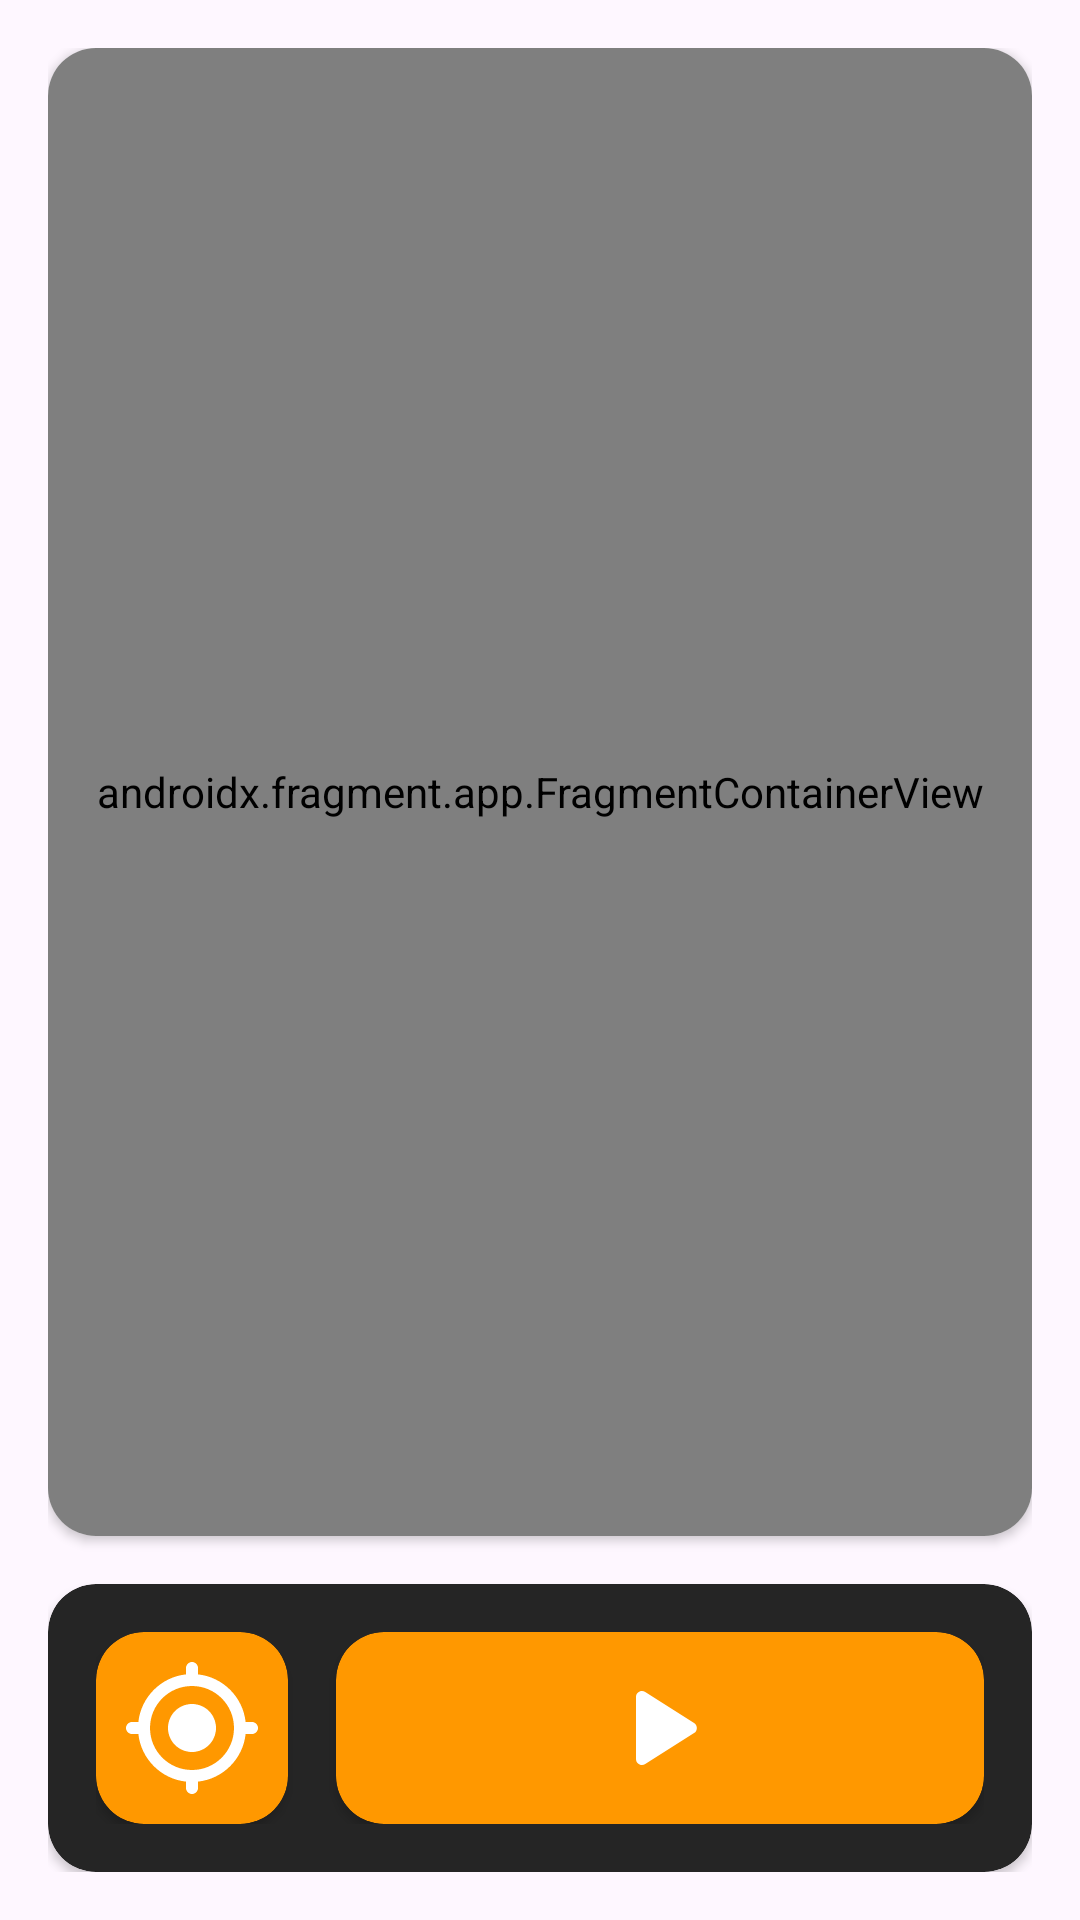

Here is an Android app screen rendered from its layout file. Give the layout XML and the strings, colors and styles it references.
<!-- AndroidManifest.xml: application theme Theme.MyOrangeFit -->
<!-- res/layout/activity_maps.xml -->
<androidx.constraintlayout.widget.ConstraintLayout xmlns:android="http://schemas.android.com/apk/res/android"
    xmlns:tools="http://schemas.android.com/tools"
    android:layout_width="match_parent"
    android:layout_height="match_parent"
    xmlns:app="http://schemas.android.com/apk/res-auto"
    tools:context=".MapsActivity"
    android:orientation="vertical"
    android:padding="16dp">


    <androidx.cardview.widget.CardView
        android:id="@+id/map_card"
        android:layout_width="match_parent"
        android:layout_height="0dp"
        app:layout_constraintTop_toTopOf="parent"
        app:layout_constraintBottom_toTopOf="@id/card"
        app:cardCornerRadius="16dp"
        android:layout_marginBottom="16dp">

        <androidx.fragment.app.FragmentContainerView
            android:id="@+id/map"
            android:name="com.google.android.gms.maps.SupportMapFragment"
            android:layout_width="match_parent"
            android:layout_height="match_parent"/>
    </androidx.cardview.widget.CardView>

    <androidx.cardview.widget.CardView
        android:id="@+id/card"
        android:layout_width="match_parent"
        android:layout_height="wrap_content"
        android:backgroundTint="@color/darkdark_gray"
        app:layout_constraintBottom_toBottomOf="parent"
        app:cardCornerRadius="16dp"
        android:gravity="bottom">

        <LinearLayout
            android:layout_width="match_parent"
            android:layout_height="wrap_content"
            android:orientation="vertical"
            android:gravity="center_vertical">

            <LinearLayout
                android:layout_width="match_parent"
                android:layout_height="wrap_content"
                android:orientation="horizontal"
                android:gravity="center_vertical"
                android:layout_margin="16dp">

                <androidx.cardview.widget.CardView
                    android:id="@+id/btn_current_location"
                    android:layout_width="wrap_content"
                    android:layout_height="wrap_content"
                    app:cardCornerRadius="16dp"
                    android:layout_marginEnd="16dp"
                    android:backgroundTint="@color/primary">

                    <ImageView
                        android:layout_width="64dp"
                        android:layout_height="64dp"
                        android:src="@drawable/ic_gps"
                        android:padding="8dp"
                        app:tint="@color/white" />
                </androidx.cardview.widget.CardView>

                <androidx.cardview.widget.CardView
                    android:id="@+id/btn_go"
                    android:layout_width="match_parent"
                    android:layout_height="wrap_content"
                    app:cardCornerRadius="16dp"
                    android:backgroundTint="@color/primary"
                    android:visibility="visible">

                    <ImageView
                        android:layout_width="64dp"
                        android:layout_height="64dp"
                        android:src="@drawable/ic_play"
                        android:padding="8dp"
                        app:tint="@color/white"
                        android:layout_gravity="center"/>
                </androidx.cardview.widget.CardView>

                <androidx.cardview.widget.CardView
                    android:id="@+id/btn_play_pause"
                    android:layout_width="wrap_content"
                    android:layout_height="wrap_content"
                    app:cardCornerRadius="16dp"
                    android:layout_marginEnd="16dp"
                    android:backgroundTint="@color/primary"
                    android:visibility="gone">

                    <ImageView
                        android:id="@+id/img_play_pause"
                        android:layout_width="64dp"
                        android:layout_height="64dp"
                        android:src="@drawable/ic_pause"
                        android:padding="8dp"
                        app:tint="@color/white" />
                </androidx.cardview.widget.CardView>

                <androidx.cardview.widget.CardView
                    android:id="@+id/btn_stop"
                    android:layout_width="match_parent"
                    android:layout_height="wrap_content"
                    app:cardCornerRadius="16dp"
                    android:backgroundTint="@color/primary"
                    android:visibility="gone">

                    <ImageView
                        android:layout_width="64dp"
                        android:layout_height="64dp"
                        android:src="@drawable/ic_stop"
                        android:padding="8dp"
                        app:tint="@color/white"
                        android:layout_gravity="center"/>
                </androidx.cardview.widget.CardView>
            </LinearLayout>

            <LinearLayout
                android:id="@+id/data_container"
                android:layout_width="match_parent"
                android:layout_height="wrap_content"
                android:orientation="horizontal"
                android:gravity="center_vertical"
                android:layout_margin="16dp"
                android:visibility="gone">

                <TextView
                    android:id="@+id/m_text"
                    android:layout_width="0dp"
                    android:layout_height="wrap_content"
                    android:layout_weight="3"
                    android:text="0 km 0 m"
                    android:textSize="32sp"/>

                <Chronometer
                    android:id="@+id/chronometer"
                    android:layout_width="0dp"
                    android:layout_height="wrap_content"
                    android:layout_weight="2"
                    android:textSize="32sp"
                    android:textColor="@color/white"
                    android:textAlignment="viewEnd"
                    android:format="00:%s"
                    android:fontFamily="@font/comfortaa"
                    android:textStyle="normal"/>
            </LinearLayout>
        </LinearLayout>

    </androidx.cardview.widget.CardView>



</androidx.constraintlayout.widget.ConstraintLayout>
<!-- resources referenced by this layout -->
<resources>
  <color name="darkdark_gray">#252525</color>
  <color name="primary">#FF9800</color>
  <color name="white">#FFFFFFFF</color>
  <!-- drawable ic_gps (drawable) -->
  <vector xmlns:android="http://schemas.android.com/apk/res/android" android:height="24dp" android:tint="#FFFF" android:viewportHeight="24" android:viewportWidth="24" android:width="24dp">
        
      <path android:fillColor="@android:color/white" android:pathData="M12,8c-2.21,0 -4,1.79 -4,4s1.79,4 4,4 4,-1.79 4,-4 -1.79,-4 -4,-4zM20.94,11c-0.46,-4.17 -3.77,-7.48 -7.94,-7.94L13,2c0,-0.55 -0.45,-1 -1,-1s-1,0.45 -1,1v1.06C6.83,3.52 3.52,6.83 3.06,11L2,11c-0.55,0 -1,0.45 -1,1s0.45,1 1,1h1.06c0.46,4.17 3.77,7.48 7.94,7.94L11,22c0,0.55 0.45,1 1,1s1,-0.45 1,-1v-1.06c4.17,-0.46 7.48,-3.77 7.94,-7.94L22,13c0.55,0 1,-0.45 1,-1s-0.45,-1 -1,-1h-1.06zM12,19c-3.87,0 -7,-3.13 -7,-7s3.13,-7 7,-7 7,3.13 7,7 -3.13,7 -7,7z"/>
      
  </vector>
  <!-- drawable ic_pause (drawable) -->
  <vector xmlns:android="http://schemas.android.com/apk/res/android" android:height="24dp" android:tint="#FFFF" android:viewportHeight="24" android:viewportWidth="24" android:width="24dp">
        
      <path android:fillColor="@android:color/white" android:pathData="M8,19c1.1,0 2,-0.9 2,-2L10,7c0,-1.1 -0.9,-2 -2,-2s-2,0.9 -2,2v10c0,1.1 0.9,2 2,2zM14,7v10c0,1.1 0.9,2 2,2s2,-0.9 2,-2L18,7c0,-1.1 -0.9,-2 -2,-2s-2,0.9 -2,2z"/>
      
  </vector>
  <!-- drawable ic_play (drawable) -->
  <vector xmlns:android="http://schemas.android.com/apk/res/android" android:height="24dp" android:tint="#FFFF" android:viewportHeight="24" android:viewportWidth="24" android:width="24dp">
        
      <path android:fillColor="@android:color/white" android:pathData="M8,6.82v10.36c0,0.79 0.87,1.27 1.54,0.84l8.14,-5.18c0.62,-0.39 0.62,-1.29 0,-1.69L9.54,5.98C8.87,5.55 8,6.03 8,6.82z"/>
      
  </vector>
  <!-- drawable ic_stop (drawable) -->
  <vector xmlns:android="http://schemas.android.com/apk/res/android" android:height="24dp" android:tint="#FFFF" android:viewportHeight="24" android:viewportWidth="24" android:width="24dp">
        
      <path android:fillColor="@android:color/white" android:pathData="M8,6h8c1.1,0 2,0.9 2,2v8c0,1.1 -0.9,2 -2,2H8c-1.1,0 -2,-0.9 -2,-2V8c0,-1.1 0.9,-2 2,-2z"/>
      
  </vector>
  <style name="Theme.MyOrangeFit" parent="Base.Theme.MyOrangeFit" />
  <style name="Base.Theme.MyOrangeFit" parent="Theme.Material3.DayNight.NoActionBar">
          
          
          <item name="colorPrimary">#FF9800</item>
          <item name="colorPrimaryVariant">#FF5722</item>
          <item name="colorOnPrimary">@color/white</item>
          
          <item name="colorSecondary">#FFC107</item>
          <item name="colorSecondaryVariant">#FFEB3B</item>
          <item name="colorOnSecondary">@color/black</item>
          
          <item name="android:statusBarColor" tools:targetApi="l">?attr/colorPrimary</item>
          <item name="android:buttonTint">#FF9800</item>
      </style>
  <color name="black">#FF000000</color>
</resources>
